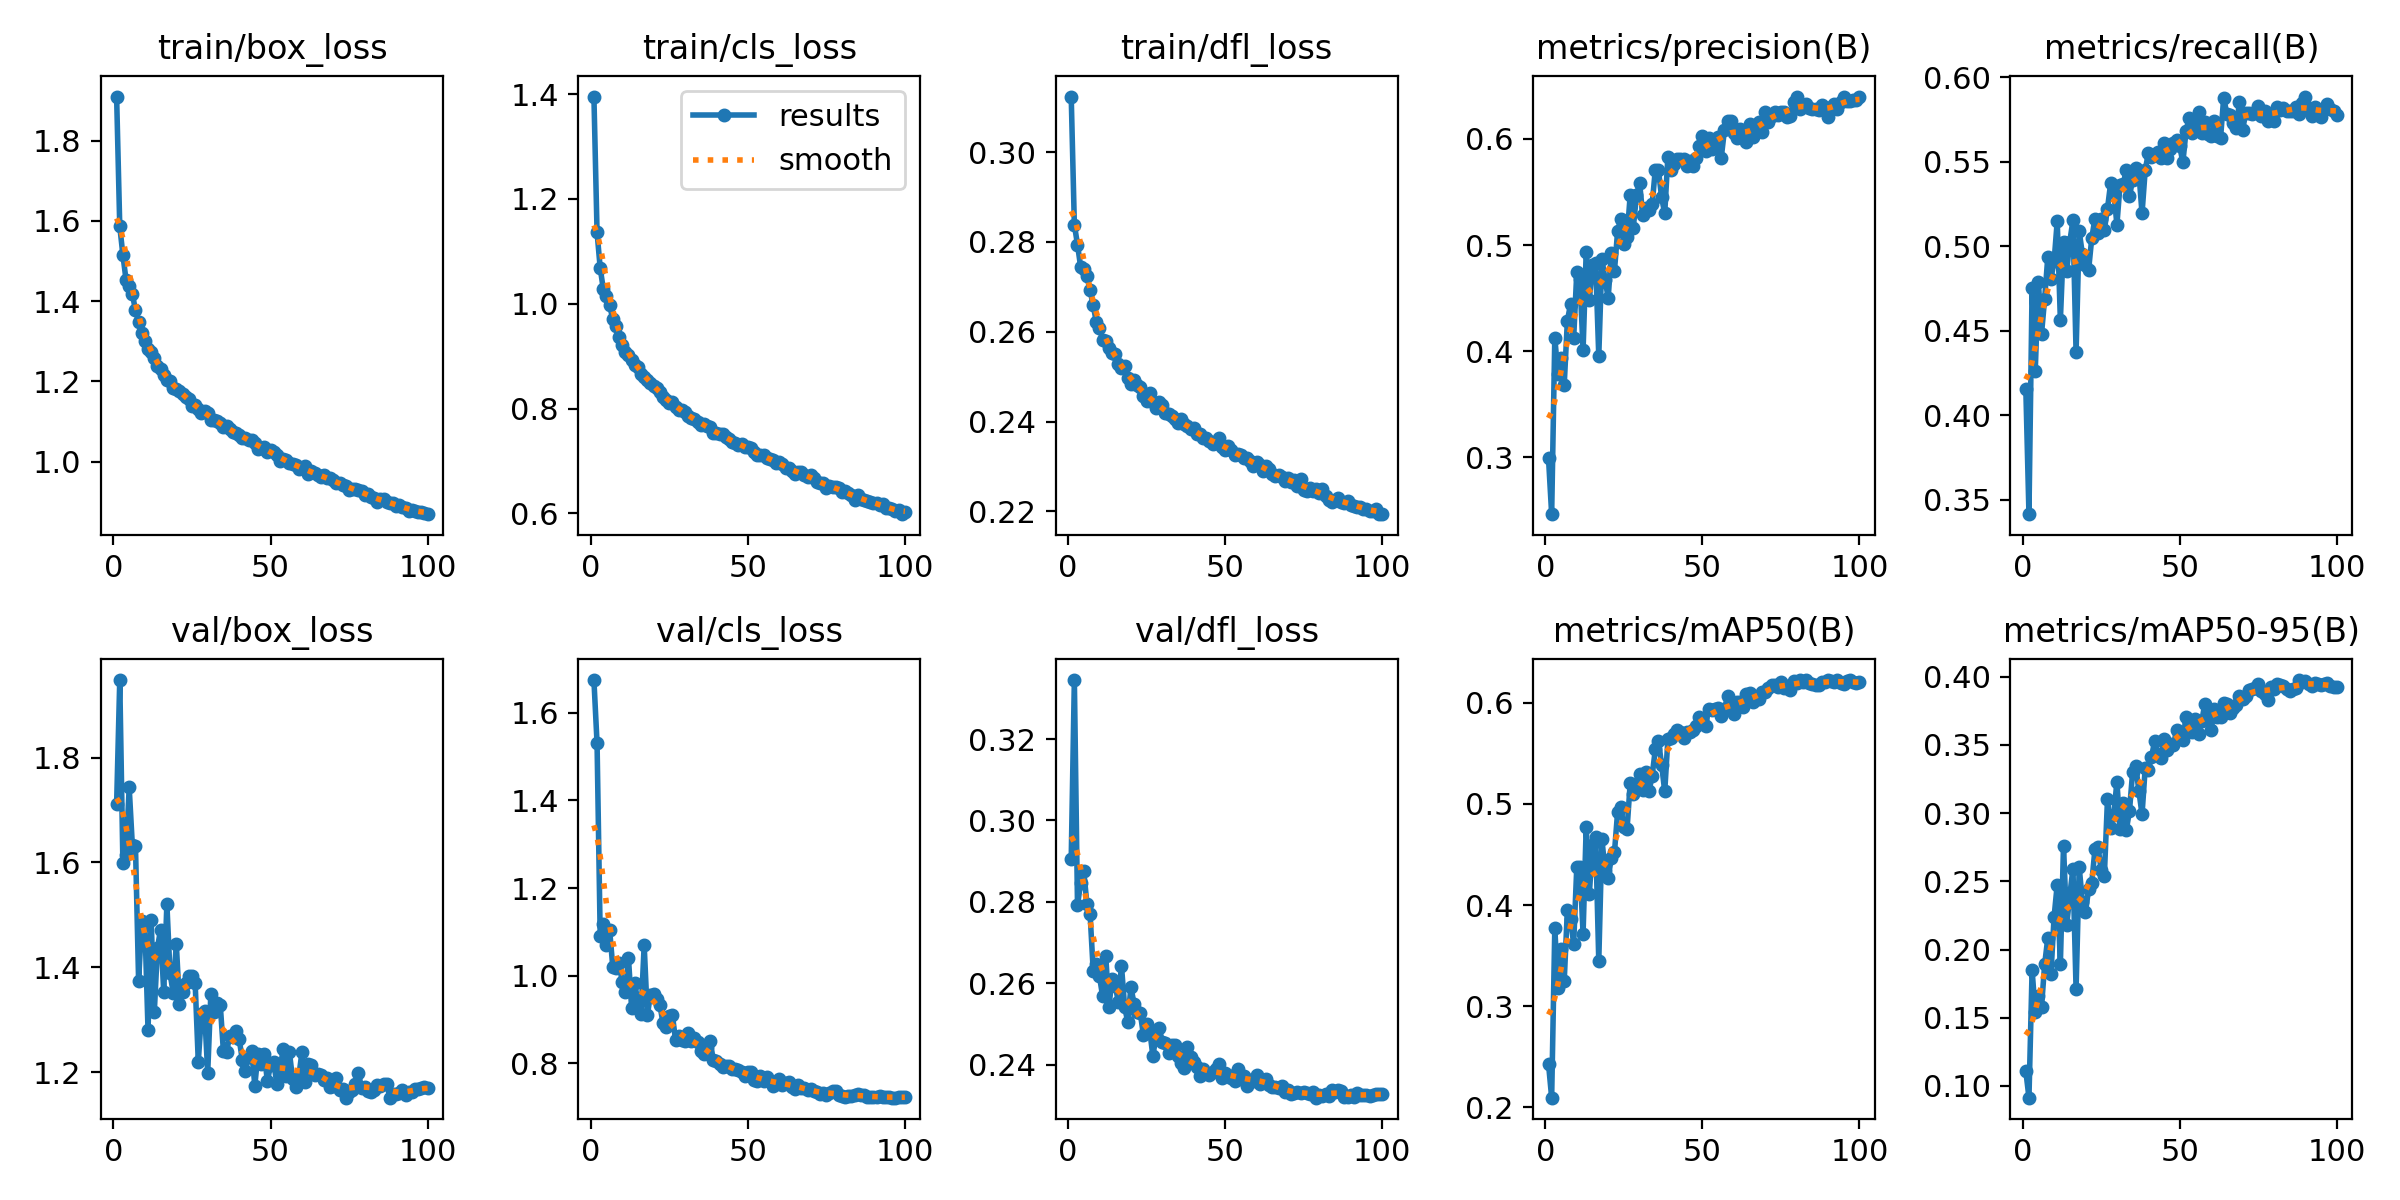

The data file committed next to this chart (first rows):
epoch, time, train/box_loss, train/cls_loss, train/dfl_loss, metrics/precision(B), metrics/recall(B), metrics/mAP50(B), metrics/mAP50-95(B), val/box_loss, val/cls_loss, val/dfl_loss, lr/pg0, lr/pg1, lr/pg2
1, 30.75, 1.91, 1.395, 0.3124, 0.299, 0.4158, 0.243, 0.1109, 1.71, 1.675, 0.2906, 0.0003979, 0.0003979, 0.0003979
2, 60.52, 1.587, 1.136, 0.2838, 0.2466, 0.3415, 0.2097, 0.09144, 1.948, 1.531, 0.3345, 0.00079, 0.00079, 0.00079
3, 89.95, 1.515, 1.068, 0.2794, 0.413, 0.4753, 0.377, 0.1849, 1.599, 1.09, 0.2792, 0.001174, 0.001174, 0.001174
4, 119.6, 1.453, 1.028, 0.2744, 0.3782, 0.4263, 0.3185, 0.1539, 1.614, 1.118, 0.2846, 0.00155, 0.00155, 0.00155
5, 149.2, 1.438, 1.015, 0.2741, 0.3934, 0.479, 0.3567, 0.1662, 1.743, 1.069, 0.2875, 0.001919, 0.001919, 0.001919
6, 178.9, 1.419, 0.9974, 0.2723, 0.3684, 0.4482, 0.325, 0.158, 1.633, 1.104, 0.2795, 0.001901, 0.001901, 0.001901
7, 208.8, 1.377, 0.9707, 0.2692, 0.4286, 0.4691, 0.3953, 0.1892, 1.632, 1.02, 0.2771, 0.001881, 0.001881, 0.001881
8, 239.1, 1.348, 0.9569, 0.2659, 0.4444, 0.4938, 0.3866, 0.2086, 1.374, 1.017, 0.2631, 0.001861, 0.001861, 0.001861
9, 269.2, 1.32, 0.9372, 0.2622, 0.4121, 0.4807, 0.3616, 0.1819, 1.488, 1.03, 0.2648, 0.001842, 0.001842, 0.001842
10, 299.7, 1.3, 0.921, 0.2609, 0.4745, 0.4911, 0.4377, 0.2239, 1.481, 0.9854, 0.2617, 0.001822, 0.001822, 0.001822
11, 329.5, 1.28, 0.9082, 0.2582, 0.4681, 0.5148, 0.4379, 0.2476, 1.28, 0.9619, 0.2567, 0.001802, 0.001802, 0.001802
12, 359.5, 1.273, 0.9024, 0.2579, 0.4009, 0.4562, 0.3716, 0.1894, 1.49, 1.04, 0.2666, 0.001782, 0.001782, 0.001782
13, 389, 1.259, 0.8934, 0.2564, 0.494, 0.5024, 0.4775, 0.2762, 1.315, 0.9255, 0.2542, 0.001762, 0.001762, 0.001762
14, 418.9, 1.239, 0.8823, 0.2553, 0.4485, 0.4853, 0.4113, 0.2179, 1.437, 0.9819, 0.261, 0.001743, 0.001743, 0.001743
15, 448.8, 1.23, 0.879, 0.255, 0.4811, 0.5028, 0.4591, 0.2396, 1.472, 0.9389, 0.2594, 0.001723, 0.001723, 0.001723
16, 478.6, 1.216, 0.8661, 0.2528, 0.4833, 0.5153, 0.4675, 0.2592, 1.352, 0.9131, 0.2555, 0.001703, 0.001703, 0.001703
17, 508.3, 1.203, 0.86, 0.252, 0.3955, 0.4373, 0.3448, 0.171, 1.52, 1.069, 0.2643, 0.001683, 0.001683, 0.001683
18, 538.8, 1.201, 0.8552, 0.2524, 0.4874, 0.509, 0.4653, 0.2604, 1.389, 0.9092, 0.2542, 0.001663, 0.001663, 0.001663
19, 569.5, 1.184, 0.8497, 0.2496, 0.4672, 0.4954, 0.4339, 0.2351, 1.351, 0.9558, 0.2505, 0.001644, 0.001644, 0.001644
20, 599.1, 1.181, 0.8424, 0.2484, 0.4504, 0.4888, 0.4269, 0.2276, 1.445, 0.9581, 0.259, 0.001624, 0.001624, 0.001624
21, 628.7, 1.176, 0.8402, 0.2492, 0.4928, 0.4863, 0.4469, 0.2444, 1.331, 0.9466, 0.255, 0.001604, 0.001604, 0.001604
22, 658.5, 1.169, 0.8308, 0.2482, 0.476, 0.505, 0.4524, 0.2489, 1.353, 0.9325, 0.253, 0.001584, 0.001584, 0.001584
23, 688.5, 1.161, 0.8226, 0.2478, 0.5132, 0.5163, 0.4922, 0.2733, 1.369, 0.8913, 0.2526, 0.001564, 0.001564, 0.001564
24, 718, 1.157, 0.8166, 0.2458, 0.5248, 0.5078, 0.4968, 0.2748, 1.383, 0.8821, 0.2472, 0.001545, 0.001545, 0.001545
25, 747.9, 1.138, 0.8111, 0.2445, 0.501, 0.516, 0.4769, 0.2584, 1.383, 0.9066, 0.2499, 0.001525, 0.001525, 0.001525
26, 777.5, 1.14, 0.8121, 0.2464, 0.5076, 0.5097, 0.4749, 0.254, 1.37, 0.9088, 0.2483, 0.001505, 0.001505, 0.001505
27, 807.5, 1.132, 0.8025, 0.2444, 0.547, 0.5223, 0.5204, 0.3101, 1.219, 0.8518, 0.2421, 0.001485, 0.001485, 0.001485
28, 837.3, 1.122, 0.798, 0.2431, 0.5166, 0.5372, 0.5099, 0.2894, 1.31, 0.8627, 0.247, 0.001465, 0.001465, 0.001465
29, 867, 1.127, 0.7975, 0.2443, 0.5471, 0.5322, 0.5199, 0.2989, 1.317, 0.8522, 0.2489, 0.001446, 0.001446, 0.001446
30, 896.7, 1.121, 0.7942, 0.2436, 0.5586, 0.5128, 0.5296, 0.3229, 1.199, 0.8508, 0.2455, 0.001426, 0.001426, 0.001426
31, 926.6, 1.103, 0.7852, 0.2419, 0.5283, 0.5365, 0.5135, 0.2883, 1.35, 0.8676, 0.2454, 0.001406, 0.001406, 0.001406
32, 956.3, 1.104, 0.7823, 0.2417, 0.5349, 0.5367, 0.5314, 0.3076, 1.314, 0.8511, 0.2428, 0.001386, 0.001386, 0.001386
33, 986.2, 1.1, 0.7802, 0.2413, 0.533, 0.5454, 0.5127, 0.2877, 1.332, 0.8566, 0.2449, 0.001366, 0.001366, 0.001366
34, 1016, 1.095, 0.7739, 0.2406, 0.5385, 0.5298, 0.5281, 0.3015, 1.328, 0.8485, 0.2448, 0.001347, 0.001347, 0.001347
35, 1045, 1.085, 0.7688, 0.2398, 0.5712, 0.5392, 0.5539, 0.33, 1.24, 0.827, 0.2422, 0.001327, 0.001327, 0.001327
36, 1075, 1.089, 0.7697, 0.2405, 0.5708, 0.5463, 0.5625, 0.3347, 1.239, 0.8213, 0.2403, 0.001307, 0.001307, 0.001307
37, 1105, 1.082, 0.7675, 0.2394, 0.545, 0.5436, 0.5388, 0.3161, 1.268, 0.8377, 0.2391, 0.001287, 0.001287, 0.001287
38, 1135, 1.074, 0.7655, 0.239, 0.5299, 0.5194, 0.5124, 0.299, 1.267, 0.8511, 0.2443, 0.001267, 0.001267, 0.001267
39, 1165, 1.072, 0.7538, 0.2383, 0.5832, 0.5449, 0.564, 0.3327, 1.277, 0.8069, 0.2419, 0.001248, 0.001248, 0.001248
40, 1195, 1.066, 0.7536, 0.2387, 0.5707, 0.5551, 0.5649, 0.3316, 1.264, 0.8058, 0.2405, 0.001228, 0.001228, 0.001228
41, 1224, 1.06, 0.751, 0.2373, 0.5768, 0.553, 0.5694, 0.341, 1.224, 0.7982, 0.2394, 0.001208, 0.001208, 0.001208
42, 1254, 1.059, 0.7507, 0.2372, 0.5808, 0.5549, 0.573, 0.3525, 1.202, 0.791, 0.2373, 0.001188, 0.001188, 0.001188
43, 1284, 1.054, 0.7452, 0.2363, 0.5811, 0.556, 0.5716, 0.3436, 1.23, 0.7924, 0.239, 0.001168, 0.001168, 0.001168
44, 1314, 1.053, 0.7419, 0.2363, 0.5813, 0.5522, 0.5656, 0.34, 1.24, 0.7924, 0.238, 0.001149, 0.001149, 0.001149
45, 1344, 1.046, 0.736, 0.2357, 0.5742, 0.5613, 0.5714, 0.3545, 1.174, 0.7853, 0.2374, 0.001129, 0.001129, 0.001129
46, 1374, 1.032, 0.734, 0.2351, 0.5791, 0.5523, 0.5711, 0.3459, 1.235, 0.7875, 0.2382, 0.001109, 0.001109, 0.001109
47, 1403, 1.033, 0.7296, 0.2352, 0.5744, 0.5576, 0.5731, 0.3504, 1.216, 0.7837, 0.2388, 0.001089, 0.001089, 0.001089
48, 1433, 1.035, 0.7329, 0.2364, 0.582, 0.5609, 0.5775, 0.3497, 1.235, 0.7805, 0.24, 0.001069, 0.001069, 0.001069
49, 1463, 1.025, 0.7261, 0.2344, 0.5938, 0.5628, 0.586, 0.3609, 1.183, 0.7713, 0.2367, 0.00105, 0.00105, 0.00105
50, 1493, 1.027, 0.7261, 0.2338, 0.6032, 0.5592, 0.5835, 0.3552, 1.213, 0.7794, 0.2378, 0.00103, 0.00103, 0.00103
51, 1523, 1.023, 0.725, 0.2347, 0.5886, 0.5496, 0.5775, 0.3534, 1.219, 0.779, 0.2375, 0.00101, 0.00101, 0.00101
52, 1553, 1.015, 0.718, 0.2336, 0.601, 0.5682, 0.5937, 0.3702, 1.178, 0.7607, 0.2368, 0.0009902, 0.0009902, 0.0009902
53, 1583, 1.001, 0.7115, 0.2326, 0.5905, 0.576, 0.5929, 0.3666, 1.203, 0.7583, 0.2359, 0.0009704, 0.0009704, 0.0009704
54, 1612, 1.007, 0.7108, 0.2327, 0.5988, 0.5669, 0.5936, 0.3592, 1.243, 0.7708, 0.2389, 0.0009506, 0.0009506, 0.0009506
55, 1642, 1.004, 0.7115, 0.2326, 0.602, 0.5714, 0.5945, 0.3693, 1.193, 0.7591, 0.2364, 0.0009308, 0.0009308, 0.0009308
56, 1672, 0.9953, 0.7066, 0.2318, 0.5825, 0.5793, 0.5869, 0.3576, 1.239, 0.7692, 0.2373, 0.000911, 0.000911, 0.000911
57, 1703, 0.9948, 0.7031, 0.2318, 0.6081, 0.5671, 0.5935, 0.3673, 1.188, 0.7583, 0.2348, 0.0008912, 0.0008912, 0.0008912
58, 1733, 0.9906, 0.7015, 0.2313, 0.6171, 0.5736, 0.6064, 0.3801, 1.172, 0.7471, 0.2362, 0.0008714, 0.0008714, 0.0008714
59, 1764, 0.9823, 0.6957, 0.2302, 0.6168, 0.5662, 0.6009, 0.3754, 1.192, 0.7525, 0.236, 0.0008516, 0.0008516, 0.0008516
60, 1794, 0.9847, 0.6981, 0.231, 0.6059, 0.5652, 0.5887, 0.361, 1.238, 0.7631, 0.2375, 0.0008318, 0.0008318, 0.0008318
... 40 more rows
